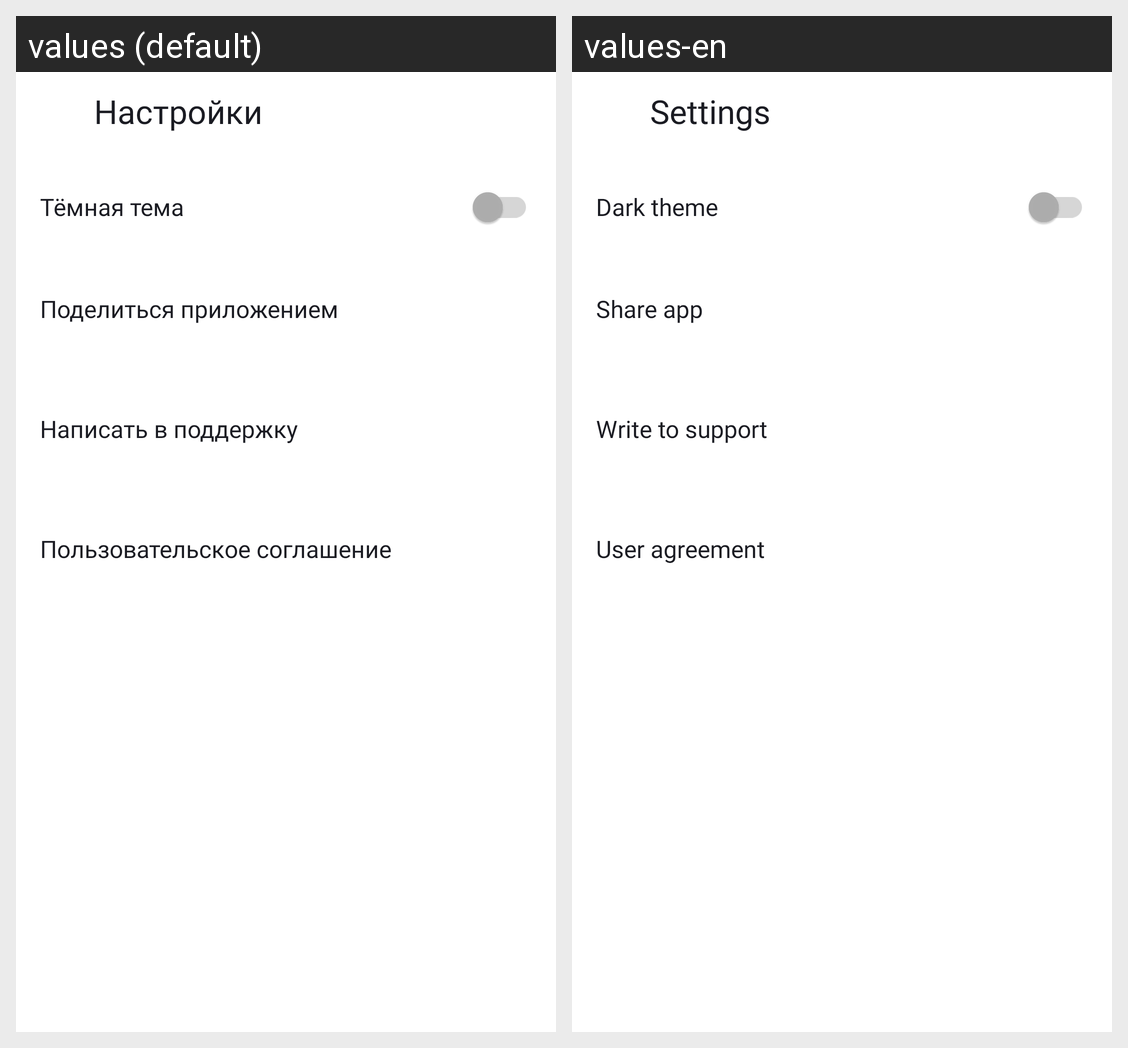

Strings drawn on this Android screen and how each of the app's shown locales translates them:
Android screen res/layout/settings.xml rendered under 2 locales, left to right: values (default), values-en. Device: Nexus 5 (rendered at 1080×1920; each locale shown at half size, 540×960, under a caption strip naming it); theme Theme.PlaylistMaker.
Strings drawn on this screen, with the default value and each locale's value (text and hints the layout hard-codes, and strings that could not be matched under every locale, appear in the picture but are not listed):

settings_title
  values: Настройки
  values-en: Settings

settings_dark_theme
  values: Тёмная тема
  values-en: Dark theme

settings_share_app
  values: Поделиться приложением
  values-en: Share app

settings_support
  values: Написать в поддержку
  values-en: Write to support

settings_agreement
  values: Пользовательское соглашение
  values-en: User agreement
